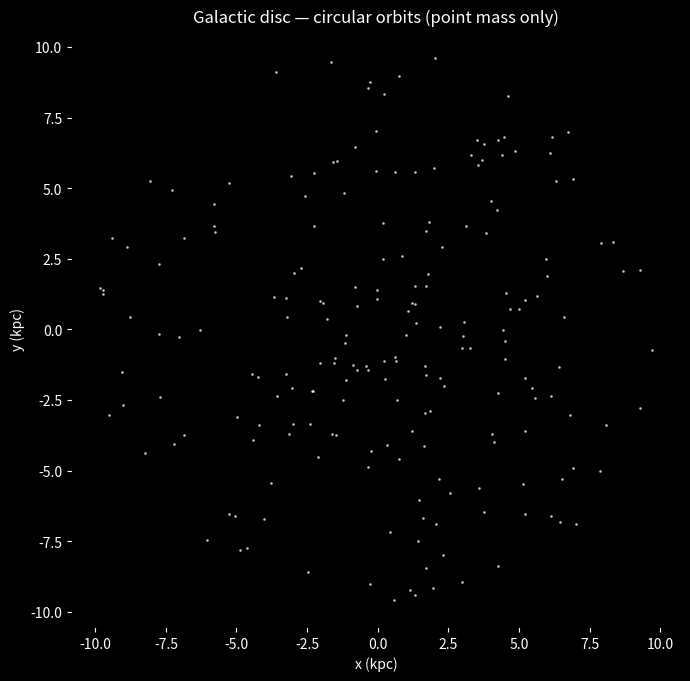

Here is the Python script that generated this plot:
import numpy as np
import matplotlib.pyplot as plt

# Unit system: kpc, km/s, M_sun
# G = 4.302e-3 pc (km/s)^2 M_sun^-1 = 4.302e-6 kpc (km/s)^2 M_sun^-1
G    = 4.302e-6  # kpc (km/s)^2 M_sun^-1
M_BH = 4.0e6     # M_sun  (Milky Way centre, Sgr A*)
EPS  = 0.05      # kpc  gravitational softening

N  = 200
DT = 0.005       # kpc/(km/s) ~ 4.9 Myr
STEPS = 500

rng = np.random.default_rng(0)
r     = rng.uniform(1.0, 10.0, N)
theta = rng.uniform(0, 2 * np.pi, N)

# perfect circular orbits around point mass
v_c = np.sqrt(G * M_BH / r)

x  = r * np.cos(theta);  y  = r * np.sin(theta)
vx = -v_c * np.sin(theta); vy = v_c * np.cos(theta)

pos = np.column_stack([x, y])
vel = np.column_stack([vx, vy])

def accel(pos):
    r_mag = np.sqrt(pos[:, 0]**2 + pos[:, 1]**2 + EPS**2)
    return -G * M_BH / r_mag[:, None]**3 * pos

acc = accel(pos)
for _ in range(STEPS):
    pos += vel * DT + 0.5 * acc * DT**2
    acc_new = accel(pos)
    vel += 0.5 * (acc + acc_new) * DT
    acc = acc_new

fig, ax = plt.subplots(figsize=(7, 7), facecolor='black')
ax.set_facecolor('black')
ax.scatter(pos[:, 0], pos[:, 1], s=1, c='white', alpha=0.6)
ax.set_aspect('equal')
ax.set_title("Galactic disc — circular orbits (point mass only)", color='white')
ax.set_xlabel("x (kpc)", color='white'); ax.set_ylabel("y (kpc)", color='white')
ax.tick_params(colors='white')
plt.tight_layout(); plt.show()

print(f"v_c at 8 kpc = {np.sqrt(G*M_BH/8):.2f} km/s  (BH only, should be ~1.5 km/s)")
